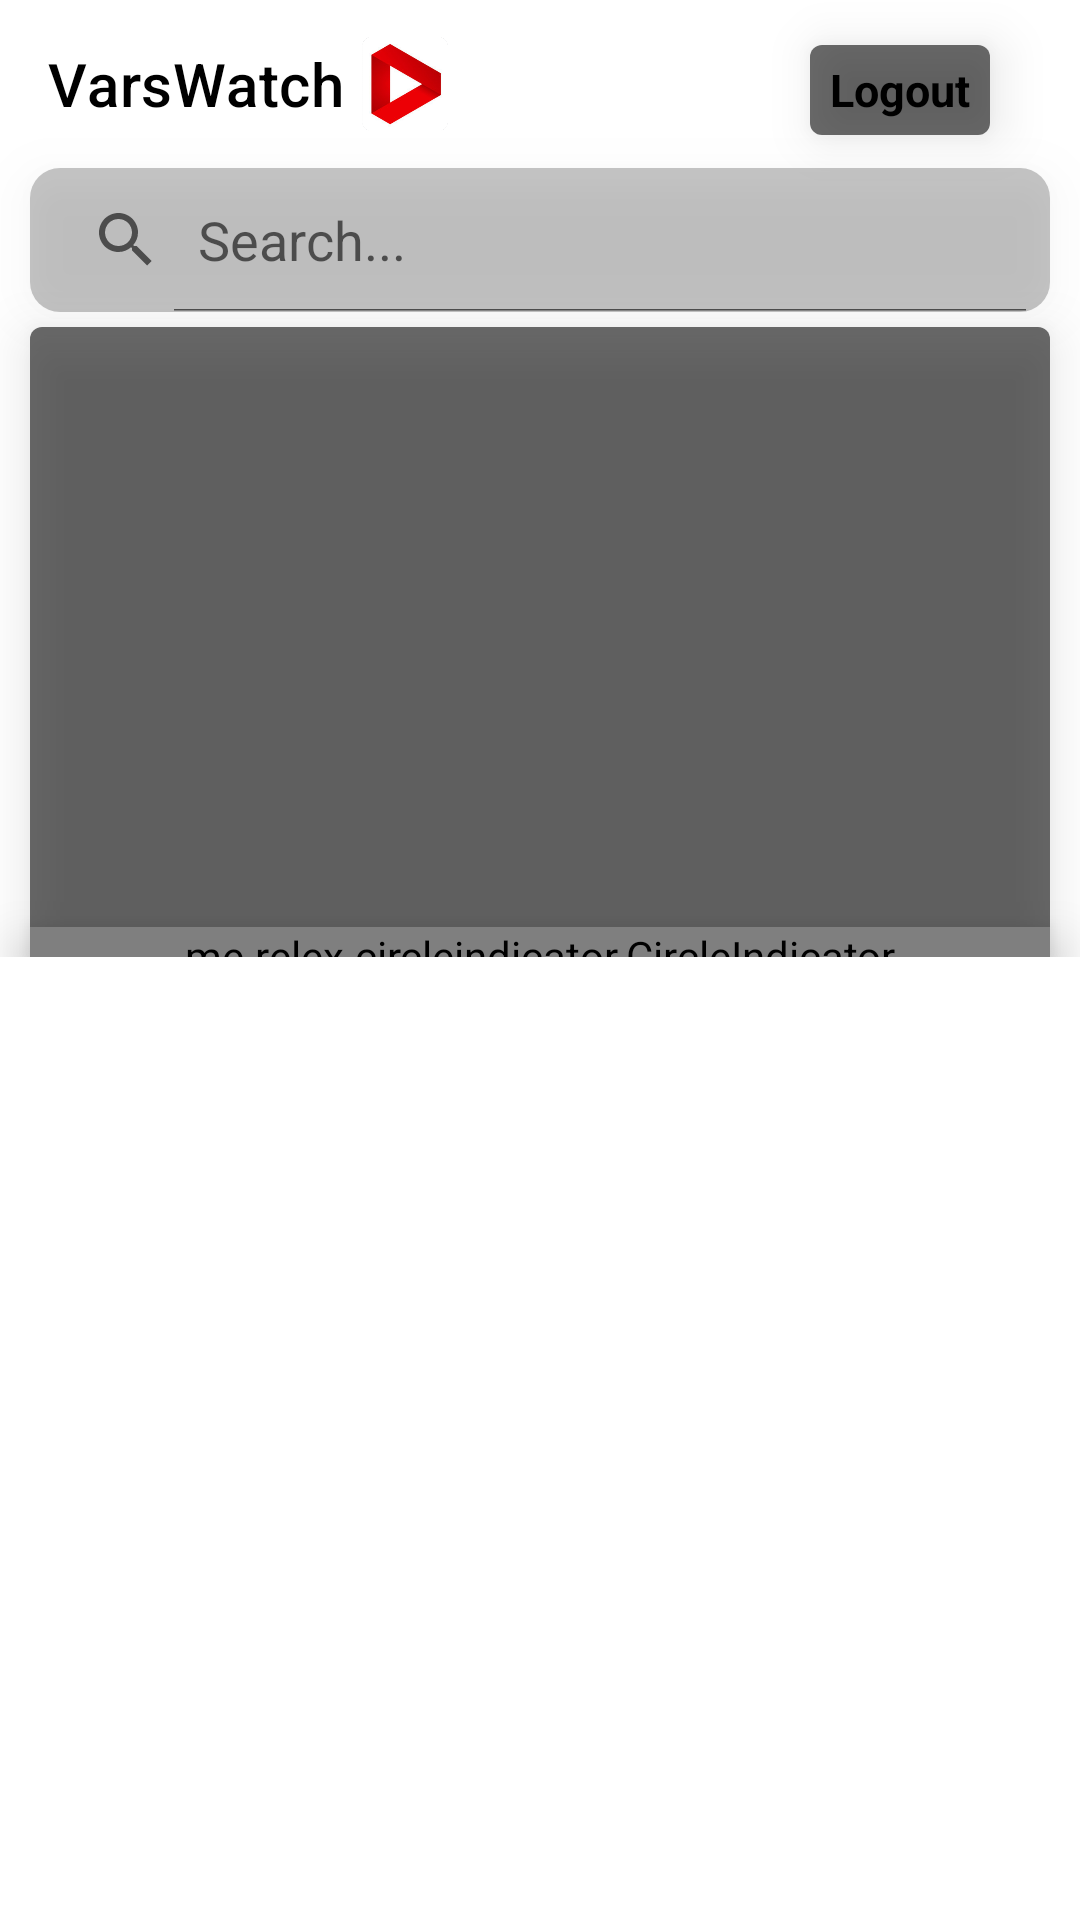

Android layout source for this screen:
<!-- AndroidManifest.xml: application theme Theme.VarsWatch -->
<!-- res/layout/activity_main2.xml -->
<?xml version="1.0" encoding="utf-8"?>
<ScrollView xmlns:android="http://schemas.android.com/apk/res/android"
    xmlns:app="http://schemas.android.com/apk/res-auto"
    xmlns:tools="http://schemas.android.com/tools"
    android:layout_width="match_parent"
    android:layout_height="729dp"
    tools:context=".MainActivity2">

    <androidx.constraintlayout.widget.ConstraintLayout
        android:layout_width="match_parent"
        android:layout_height="match_parent">

        <androidx.appcompat.widget.Toolbar
            android:id="@+id/toolbar"
            android:layout_width="match_parent"
            android:layout_height="?attr/actionBarSize"
            app:layout_constraintEnd_toEndOf="parent"
            app:layout_constraintHorizontal_bias="0.5"
            app:layout_constraintStart_toStartOf="parent"
            app:layout_constraintTop_toTopOf="parent"
            app:title="VarsWatch"
            app:titleTextColor="@color/black" />

        <SearchView
            android:id="@+id/searchView"
            android:layout_width="match_parent"
            android:layout_height="wrap_content"
            android:layout_marginStart="10dp"
            android:layout_marginTop="0dp"
            android:layout_marginEnd="10dp"
            android:background="@drawable/search_bg"
            android:elevation="10dp"
            android:iconifiedByDefault="false"
            android:queryHint="Search..."
            app:layout_constraintEnd_toEndOf="parent"
            app:layout_constraintHorizontal_bias="0.5"
            app:layout_constraintStart_toStartOf="parent"
            app:layout_constraintTop_toBottomOf="@+id/toolbar"/>

        <androidx.viewpager.widget.ViewPager
            android:id="@+id/viewpager"
            android:layout_width="match_parent"
            android:layout_height="210dp"
            android:layout_marginStart="10dp"
            android:layout_marginTop="5dp"
            android:layout_marginEnd="10dp"
            android:background="@drawable/round_bg"
            android:elevation="10dp"
            app:layout_constraintEnd_toEndOf="parent"
            app:layout_constraintStart_toStartOf="parent"
            app:layout_constraintTop_toBottomOf="@id/searchView" />

        <me.relex.circleindicator.CircleIndicator
            android:id="@+id/indicator"
            android:layout_width="match_parent"
            android:layout_height="10dp"
            android:layout_marginStart="10dp"
            android:layout_marginEnd="10dp"
            android:background="@drawable/round_bg"
            android:elevation="10dp"
            app:ci_drawable="@drawable/custom_dot"
            app:layout_constraintBottom_toBottomOf="@id/viewpager"
            app:layout_constraintEnd_toEndOf="@id/viewpager"
            app:layout_constraintStart_toStartOf="@id/viewpager" />

        <androidx.recyclerview.widget.RecyclerView
            android:id="@+id/recyclerView2"
            android:layout_width="match_parent"
            android:layout_height="wrap_content"
            android:layout_marginStart="10dp"
            android:layout_marginEnd="10dp"
            app:layout_constraintEnd_toEndOf="parent"
            app:layout_constraintHorizontal_bias="0.0"
            app:layout_constraintStart_toStartOf="parent"
            app:layout_constraintTop_toBottomOf="@+id/viewpager" />

        <ImageView
            android:id="@+id/imageView4"
            android:layout_width="50dp"
            android:layout_height="50dp"
            android:layout_marginStart="110dp"
            android:layout_marginTop="3dp"
            app:layout_constraintStart_toStartOf="parent"
            app:layout_constraintTop_toTopOf="parent"
            app:srcCompat="@drawable/applogo" />

        <TextView
            android:id="@+id/textView6"
            android:layout_width="60dp"
            android:layout_height="30dp"
            android:layout_marginTop="15dp"
            android:layout_marginEnd="30dp"
            android:background="@drawable/round_bg"
            android:elevation="10dp"
            android:gravity="center"
            android:text="Logout"
            android:textColor="@color/black"
            android:textSize="15dp"
            android:textStyle="bold"
            app:layout_constraintEnd_toEndOf="@+id/toolbar"
            app:layout_constraintTop_toTopOf="parent" />

    </androidx.constraintlayout.widget.ConstraintLayout>


</ScrollView>
<!-- resources referenced by this layout -->
<resources>
  <color name="black">#FF000000</color>
  <!-- drawable applogo: png bitmap (drawable, 60921 bytes) -->
  <!-- drawable custom_dot (drawable) -->
  <?xml version="1.0" encoding="utf-8"?>
  <layer-list xmlns:android="http://schemas.android.com/apk/res/android">
      <item>
          <shape android:shape="oval">
              <size
                  android:width="16dp"
                  android:height="16dp" />
              <solid android:color="#110C0C" />
          </shape>
      </item>
  
      <item android:top="4dp" android:left="4dp" android:right="4dp" android:bottom="4dp">
          <shape android:shape="oval">
              <size
                  android:width="14dp"
                  android:height="14dp" />
              <solid android:color="#FFFFFF" />
          </shape>
      </item>
  </layer-list>
  <!-- drawable round_bg (drawable) -->
  <?xml version="1.0" encoding="utf-8"?>
  <shape xmlns:android="http://schemas.android.com/apk/res/android">
      <solid android:color="#92000000"/>
      <corners android:radius="4dp"/>
  </shape>
  <!-- drawable search_bg (drawable) -->
  <?xml version="1.0" encoding="utf-8"?>
  <shape xmlns:android="http://schemas.android.com/apk/res/android">
      <solid android:color="#39000000"/>
      <corners android:radius="10dp"/>
  </shape>
  <style name="Theme.VarsWatch" parent="Theme.MaterialComponents.Light.DarkActionBar">
          
          <item name="colorPrimary">@color/red</item>
          <item name="colorPrimaryVariant">@color/red</item>
          <item name="colorOnPrimary">@color/white</item>
          
          <item name="colorSecondary">@color/teal_200</item>
          <item name="colorSecondaryVariant">@color/teal_700</item>
          <item name="colorOnSecondary">@color/black</item>
          
          <item name="android:statusBarColor">?attr/colorPrimaryVariant</item>
          
      </style>
  <color name="red">#D34D51</color>"&gt;
  <color name="white">#FFFFFFFF</color>
  <color name="teal_200">#FF03DAC5</color>
  <color name="teal_700">#FF018786</color>
</resources>
